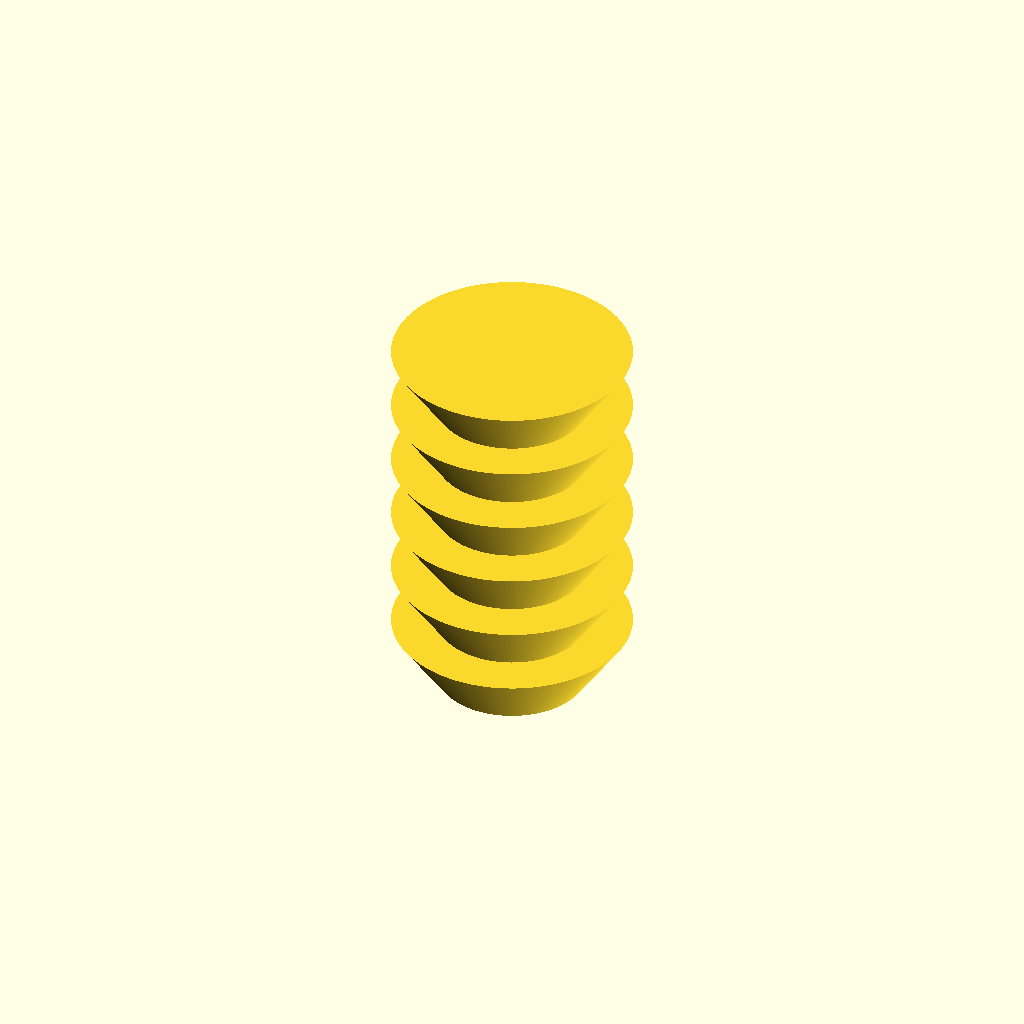
Cell 1: rendered with the file's own defaults.
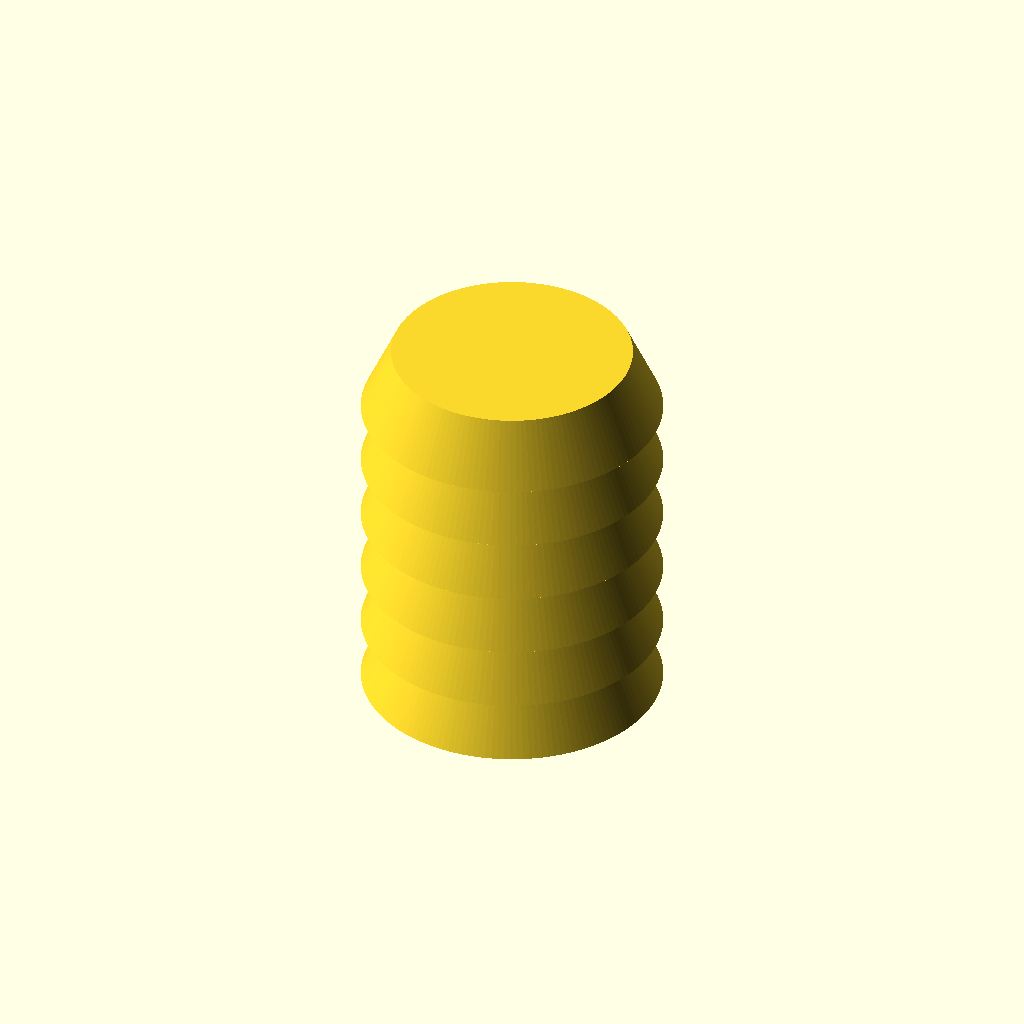
Cell 2: the same model with bottom_radius = 10.
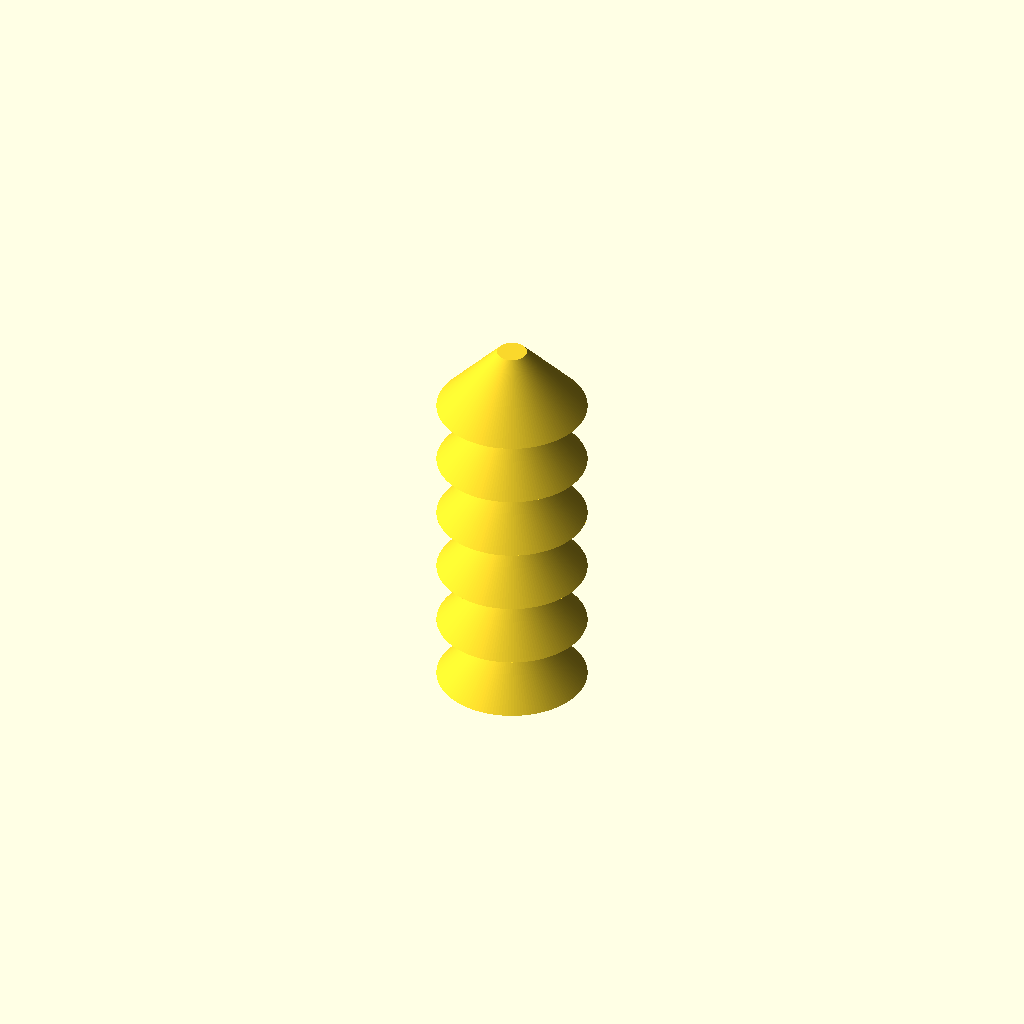
Cell 3: the same model with top_radius = 1.
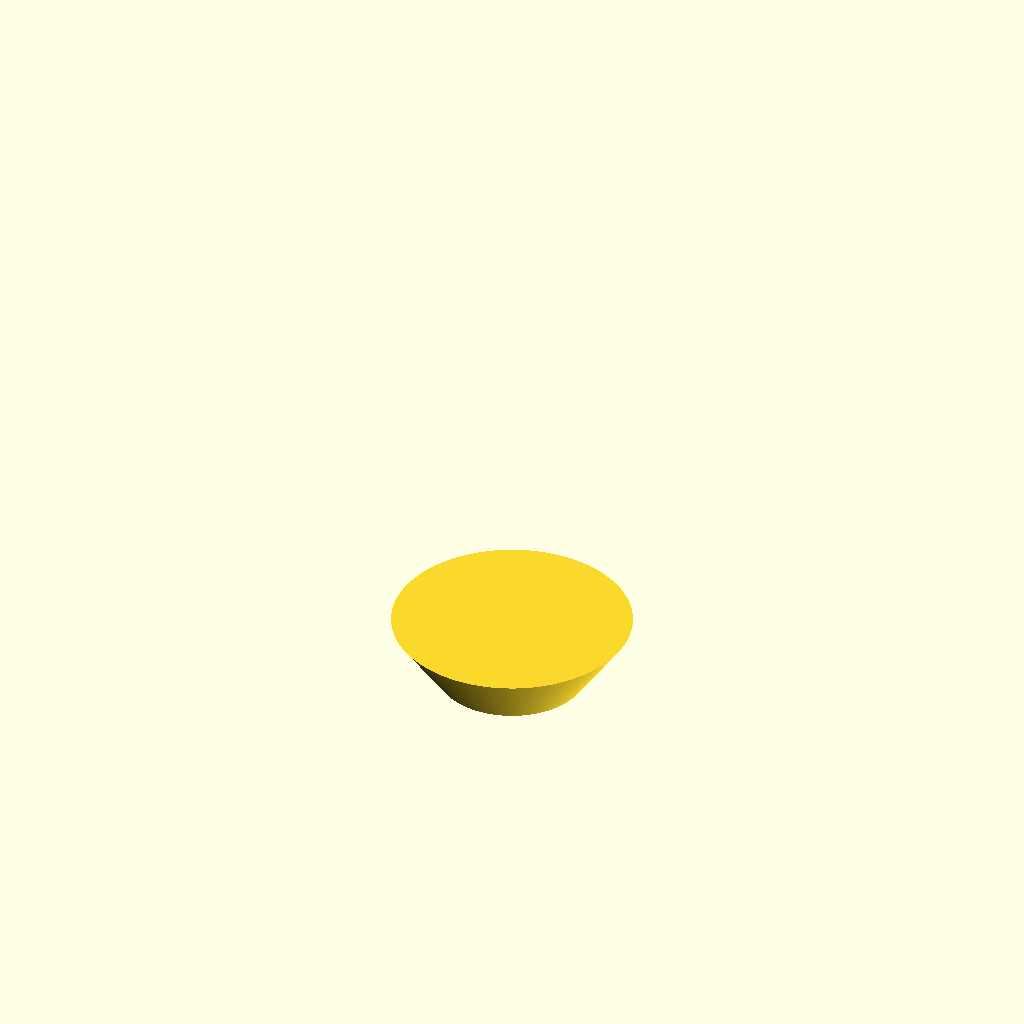
Cell 4: the same model with layers = 1.
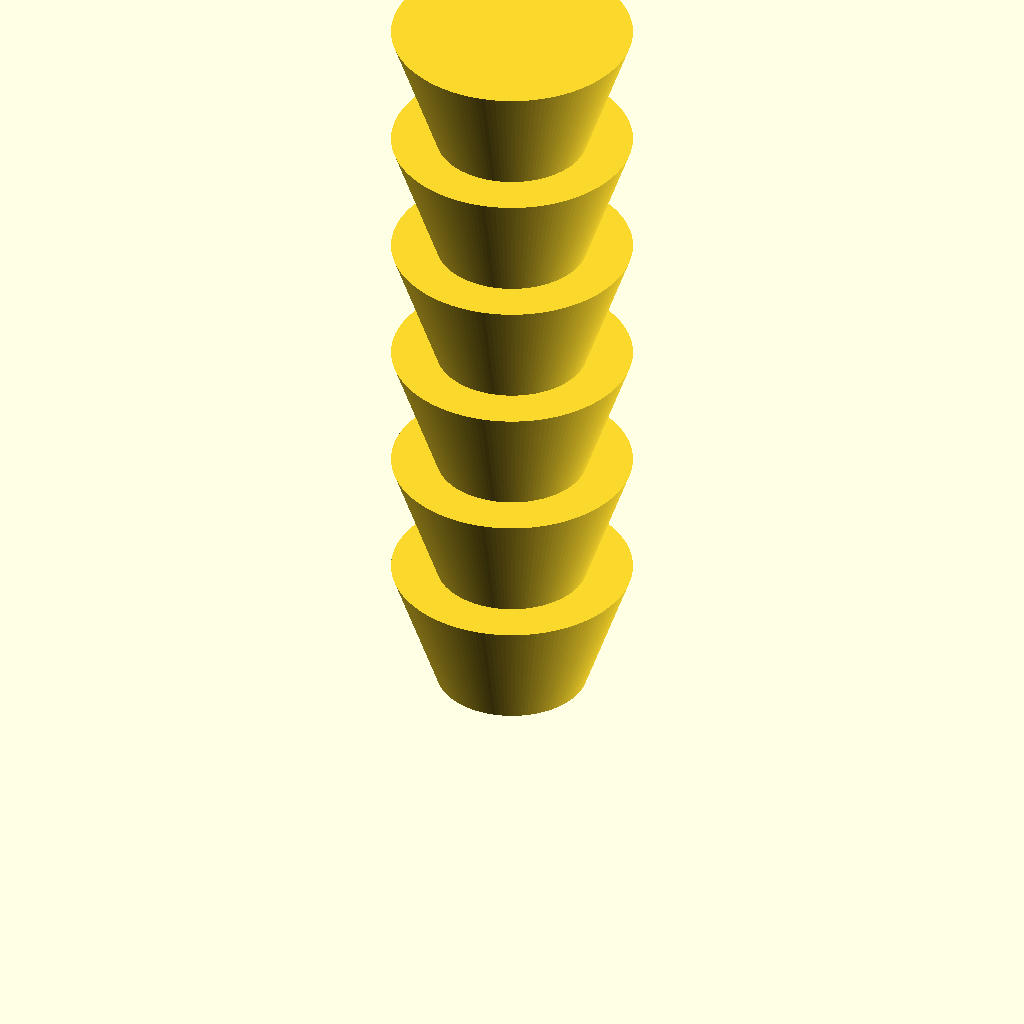
Cell 5: the same model with height = 8.6.
All cells are drawn from one camera (rotation 55°, 0°, 25°, orthographic, colour scheme Cornfield), so only the parameter changes between them.
OpenSCAD source file inputs/thingiverse/files/thing-47671/Parametric-Ziggurat/wump2.scad:
//r1=bottom radius, r2=top radius, h=height
bottom_radius=5;//[1:10]
top_radius=8;//[1:10]
layers=6;//[1:10]
height=4.3;
increase=.01;


thing();
module thing(){
$fn=148;

translate([0,0,-height])
for ( i = [0 : layers]  ){
translate([0,0,(i-1)*height+increase+(height+(i-1)*increase)])


if (i>0){

cylinder(r1=bottom_radius,r2=top_radius,h=height+i*increase);

}
}
}


/*cylinder(10,13,h=10);//h=1


translate([0,0,10])//z=h
cylinder(10,13,h=15);//h=3/2h

translate([0,0,25])//2h+h/2
cylinder(10,13,h=20);//2h

translate([0,0,45])//4h+h/2
cylinder(10,13,h=25);//5/2h


translate([0,0,65])//6h+h/2
cylinder(10,13,h=30);//3h

translate([0,0,95])//9h+h/2
cylinder(10,13,h=35);//3h+h/2*/
Customizer parameters (derived from the source; name, type, default, range or options):
bottom_radius: number, default 5, range 1 to 10
top_radius: number, default 8, range 1 to 10
layers: number, default 6, range 1 to 10
height: number, default 4.3
increase: number, default 0.01
